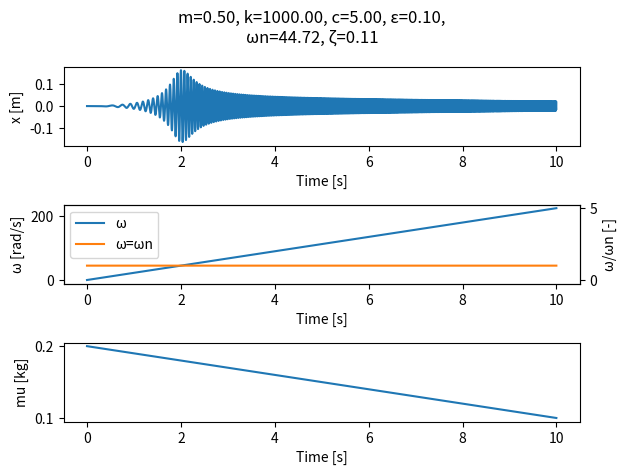

Python code for this plot:
import matplotlib.pyplot as plt
import numpy as np
from dataclasses import dataclass


@dataclass
class StaticParameters:
    """運動方程式の不変パラメータ（m, k, c, ε）のクラス"""
    m: float  # 質量 [kg]
    k: float  # バネ定数 [N/m]
    c: float  # 粘性係数 [Ns/m]
    epsilon: float  # 偏心質量と質量の重心の距離 [m]

    def plot_title(self):
        """プロットのタイトルの文字列を返す

        Returns:
            str: グラフタイトルの文字列
        """
        omega_n = np.sqrt(self.k / self.m)
        zeta = self.c / (2 * np.sqrt(self.m * self.k))
        return f'm={self.m:.2f}, k={self.k:.2f}, c={self.c:.2f}, ε={self.epsilon:.2f},\nωn={omega_n:.2f}, ζ={zeta:.2f}'


def calc_displacement(time: np.array, static_params: StaticParameters, mu: np.array, omega: np.array) -> np.array:
    """変位の時間推移を算出する関数

    Args:
        time (np.array): 時間（横軸）の配列
        static_params (StaticParameters): 不変パラメータ（m, k, c, ε）
        mu (np.array): 偏心質量の時間推移
        omega (np.array): 外力の角振動数の時間推移

    Returns:
        np.array: 変位の時間推移の配列
    """
    # ωn、ζ、δstの計算
    omega_n = np.sqrt(static_params.k / static_params.m)  # 定数
    zeta = static_params.c / (2 * np.sqrt(static_params.m * static_params.k))  # 定数
    delta_st = ((mu * static_params.epsilon) / static_params.m) * ((omega / omega_n) ** 2)  # np.array

    # 振幅の計算
    amplitude = delta_st / np.sqrt(
        ((1 - ((omega / omega_n) ** 2)) ** 2) + ((2 * zeta * (omega / omega_n)) ** 2))  # np.array

    # 位相の計算
    theta = np.arctan2(-2 * zeta * (omega / omega_n), 1 - (omega / omega_n) ** 2)

    # x=|a|e^j(ωt-θ)の実部を返す
    return amplitude * np.cos(omega * time + theta)


def calc_mu(time: np.array, amplitude: float, decrease_rate: float) -> np.array:
    """偏心質量の時間推移を計算する
    amplitudeで初期値を指定し、時間の推移にしたがって、decrease_rateで指定した割合まで減少する

    Args:
        time (np.array): 時間（横軸）の配列
        amplitude (float): 偏心質量の初期値 [kg]
        decrease_rate (float): 偏心質量が時間推移にしたがって減少する割合

    Returns:
        np.array: 偏心質量の時間推移の配列
    """
    return amplitude - decrease_rate * amplitude * time / np.max(time)


def calc_omega_decrease(time: np.array, static_params: StaticParameters, amplification_factor: float) -> np.array:
    """外力の角振動数が徐々に減少する場合の時間推移を算出する

    Args:
        time (np.array): 時間（横軸）の配列
        static_params (StaticParameters): 不変パラメータ（m, k, c, ε）
        amplification_factor: 外力の角振動数の最大値/ωnの値

    Returns:
        np.array: 外力の角振動数が徐々に減少する場合の時間推移の配列
    """
    omega_n = np.sqrt(static_params.k / static_params.m)
    return amplification_factor * omega_n * (1 - time / np.max(time))


def calc_omega_increase(time: np.array, static_params: StaticParameters, amplification_factor: float) -> np.array:
    """外力の角振動数が徐々に増加する場合の時間推移を算出する

    Args:
        time (np.array): 時間（横軸）の配列
        static_params (StaticParameters): 不変パラメータ（m, k, c, ε）
        amplification_factor: 外力の角振動数の最大値/ωnの値

    Returns:
        np.array: 外力の角振動数が徐々に増加する場合の時間推移の配列
    """
    omega_n = np.sqrt(static_params.k / static_params.m)
    return amplification_factor * omega_n * time / np.max(time)


def calc_omega_ratio(static_params: StaticParameters, omega: np.array) -> np.array:
    """ω/ωnの時間推移の配列を算出
    
    Args:
        static_params (StaticParameters): 不変パラメータ（m, k, c, ε）
        omega (np.array): 外力の角振動数の時間推移の配列

    Returns:
        np.array: ω/ωnの時間推移の配列
    """
    omega_n = np.sqrt(static_params.k / static_params.m)
    return omega / omega_n


def plot(static_params: StaticParameters, time: np.array, x: np.array, mu: np.array, omega: np.array) -> None:
    """グラフをプロットする

    Args:
        static_params (StaticParameters): 不変パラメータ（m, k, c, ε）
        time (np.array): 横軸（時間）の配列
        x (np.array): 変位の配列
        mu (np.array): 偏心質量の時間推移の配列
        omega (np.array): 外力の角振動数の時間推移の配列
    """
    fig = plt.figure()
    fig.suptitle(static_params.plot_title())

    # 変位
    ax1 = fig.add_subplot(3, 1, 1)
    ax1.plot(time, x)
    ax1.set_xlabel('Time [s]')
    ax1.set_ylabel('x [m]')

    # ω 第一軸
    ax2 = fig.add_subplot(3, 1, 2)
    ax2.plot(time, omega, label='ω')
    ax2.set_xlabel('Time [s]')
    ax2.set_ylabel('ω [rad/s]')

    # ω/ωn
    ax3 = ax2.twinx()
    ax3.plot(time, calc_omega_ratio(static_params=static_params, omega=omega), alpha=0)
    ax3.plot(time, np.ones_like(time), label='ω=ωn')
    ax3.set_xlabel('Time [s]')
    ax3.set_ylabel('ω/ωn [-]')

    # 凡例
    h1, l1 = ax2.get_legend_handles_labels()
    h2, l2 = ax3.get_legend_handles_labels()
    ax3.legend(h1 + h2, l1 + l2, loc='upper left')

    # 偏心質量
    ax4 = fig.add_subplot(3, 1, 3)
    ax4.plot(time, mu)
    ax4.set_xlabel('Time [s]')
    ax4.set_ylabel('mu [kg]')

    fig.tight_layout()
    plt.show()


def main():
    # 横軸（時間）の配列を作成
    n = 10000  # データ点数 [-]
    dt = 0.001  # サンプリング周期 [ms]
    t = np.arange(0, n * dt, dt)

    # 不変パラメータ（m, k, c, ε）の設定
    eom_params = StaticParameters(m=0.5, k=1000, c=5, epsilon=0.1)
    # 偏心質量の計算
    mu = calc_mu(time=t, amplitude=0.2, decrease_rate=0.5)
    # 外力の角振動数の計算
    omega = calc_omega_increase(time=t, static_params=eom_params, amplification_factor=5)
    # 変位の算出
    x = calc_displacement(time=t, static_params=eom_params, mu=mu, omega=omega)

    plot(static_params=eom_params, time=t, x=x, omega=omega, mu=mu)


if __name__ == '__main__':
    main()
